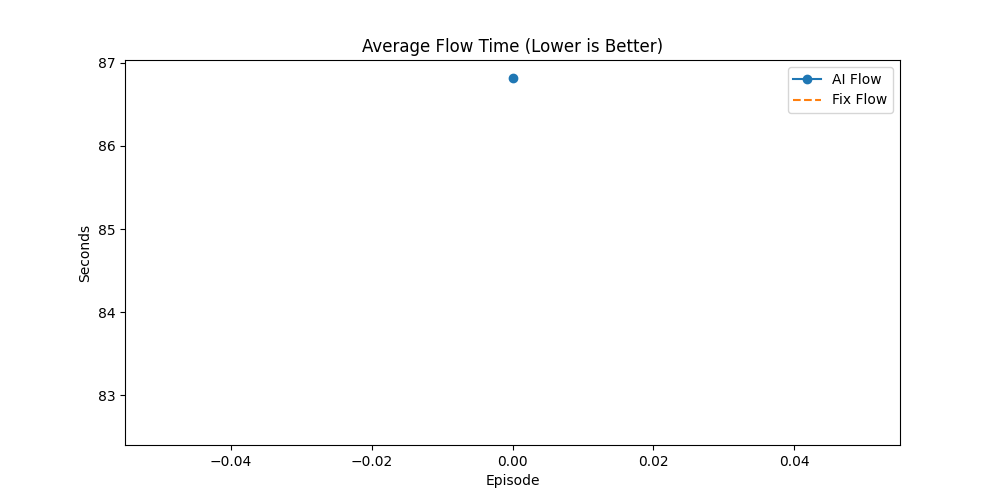

The data file committed next to this chart (first rows):
Episode, AI_Done(%), Fix_Done(%), AI_Flow, Fix_Flow, AI_Makespan, Fix_Makespan, AI_GA_Time, Fix_GA_Time, Winner
0, 15.17, 13.79, 86.82, 82.61, 257.1, 226.1, 163.3, 145.4, AI
